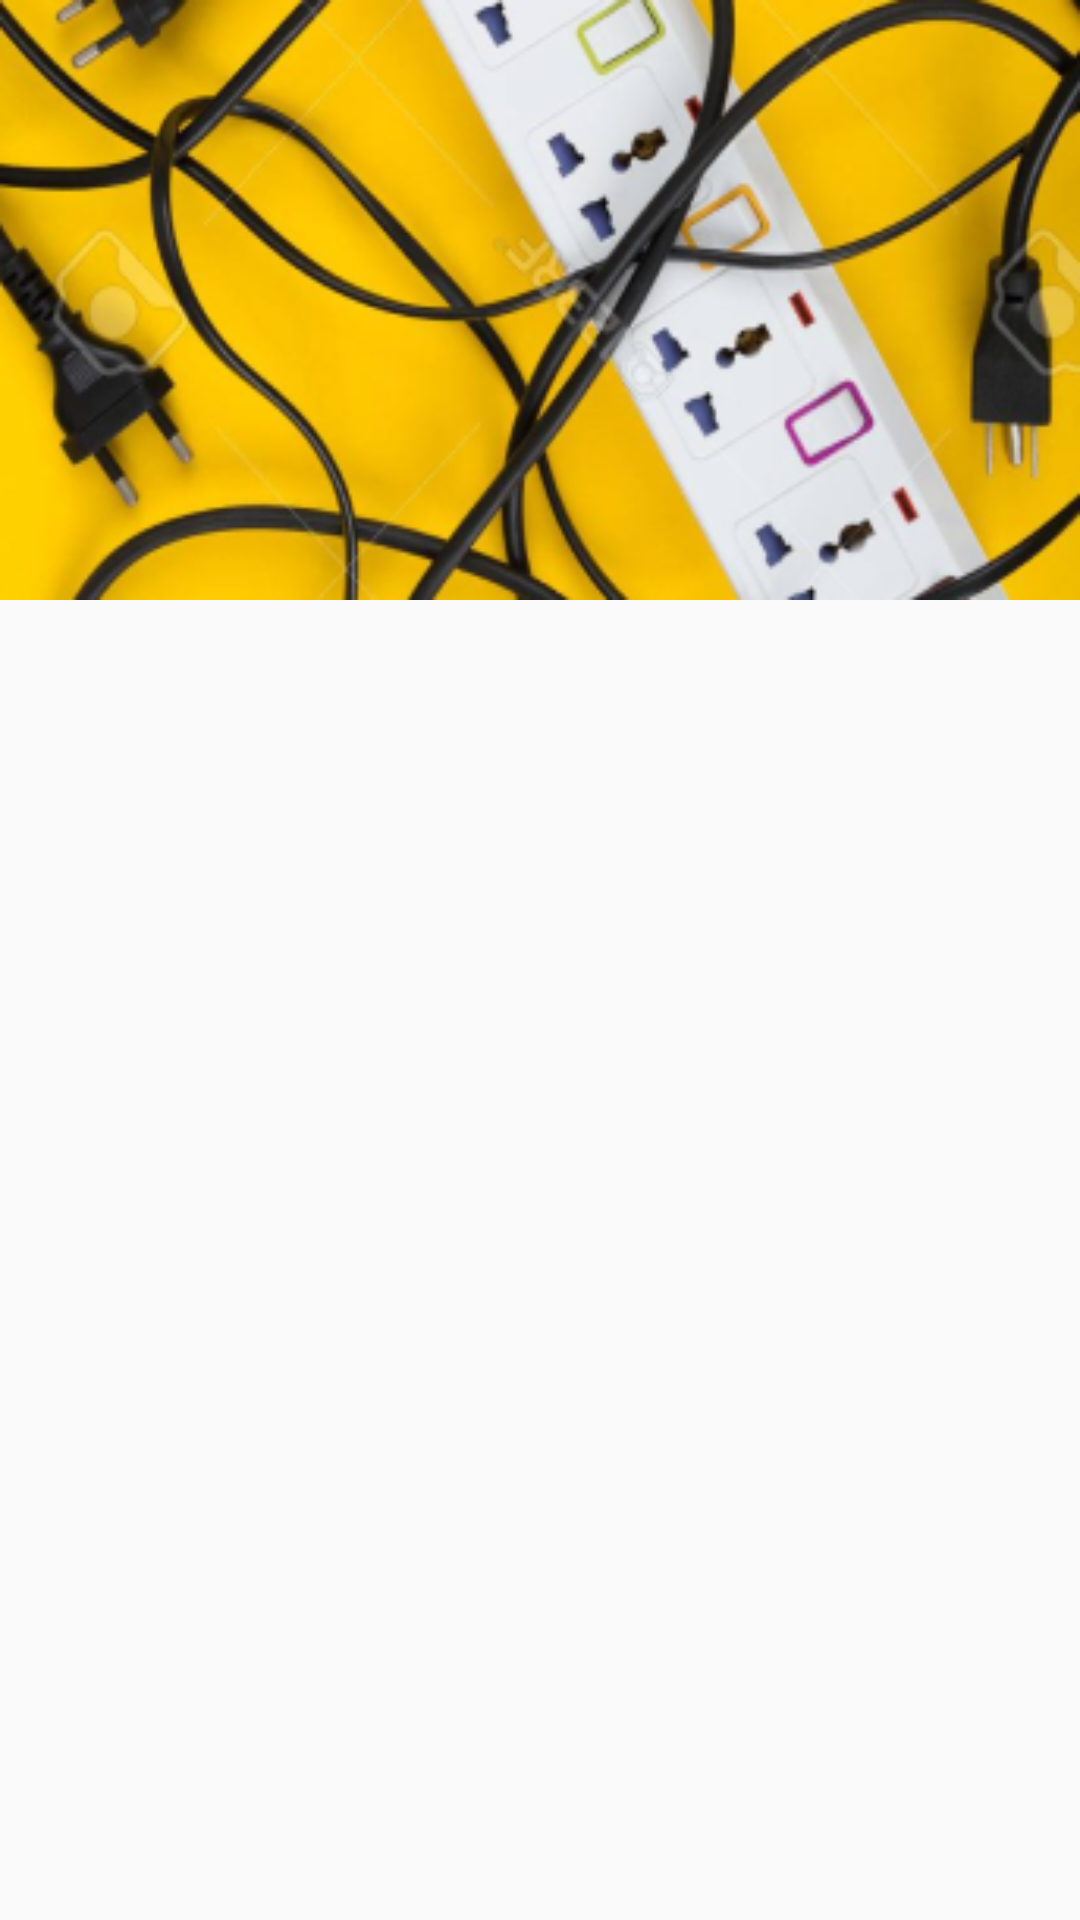

Layout XML and referenced resources for this Android screen:
<!-- AndroidManifest.xml: activity theme AppTheme -->
<!-- res/layout/activity_power_strip.xml -->
<?xml version="1.0" encoding="utf-8"?>
<android.support.constraint.ConstraintLayout xmlns:android="http://schemas.android.com/apk/res/android"
    xmlns:app="http://schemas.android.com/apk/res-auto"
    xmlns:tools="http://schemas.android.com/tools"
    android:layout_width="match_parent"
    android:layout_height="match_parent"
    android:fitsSystemWindows="false"
    tools:context=".PowerStripActivity">

    <android.support.v7.widget.Toolbar
        android:id="@+id/tb_power_strip"
        android:layout_width="match_parent"
        android:layout_height="200dp"
        android:background="@drawable/pic"
        android:elevation="4dp"
        android:gravity="bottom"
        android:theme="@style/ThemeOverlay.AppCompat.ActionBar"
        app:layout_constraintEnd_toEndOf="parent"
        app:layout_constraintHorizontal_bias="0.0"
        app:layout_constraintStart_toStartOf="parent"
        app:layout_constraintTop_toTopOf="parent"
        app:navigationIcon="@drawable/back"
        app:popupTheme="@style/ThemeOverlay.AppCompat.Light"
        app:titleMarginBottom="24dp"
        app:titleTextAppearance="@style/MyTextApperance" />


</android.support.constraint.ConstraintLayout>
<!-- resources referenced by this layout -->
<resources>
  <!-- drawable pic: png bitmap (drawable, 118423 bytes) -->
  <style name="AppTheme" parent="Theme.AppCompat.Light.DarkActionBar">
          <item name="windowActionBar">false</item>
          <item name="windowNoTitle">true</item>
          <item name="colorPrimary">@color/colorPrimary</item>
          <item name="colorPrimaryDark">@color/colorPrimaryDark</item>
          <item name="colorAccent">@color/colorPrimary</item>
          <item name="android:windowDrawsSystemBarBackgrounds">true</item>
          <item name="android:statusBarColor">@android:color/transparent</item>
          <item name="android:windowTranslucentStatus">true</item>
      </style>
  <!-- not gathered from this repository: default colours our renderer supplied (Android Studio template values) -->
  <color name="colorPrimary">#FF6200EE</color>
  <color name="colorPrimaryDark">#FF3700B3</color>
</resources>
